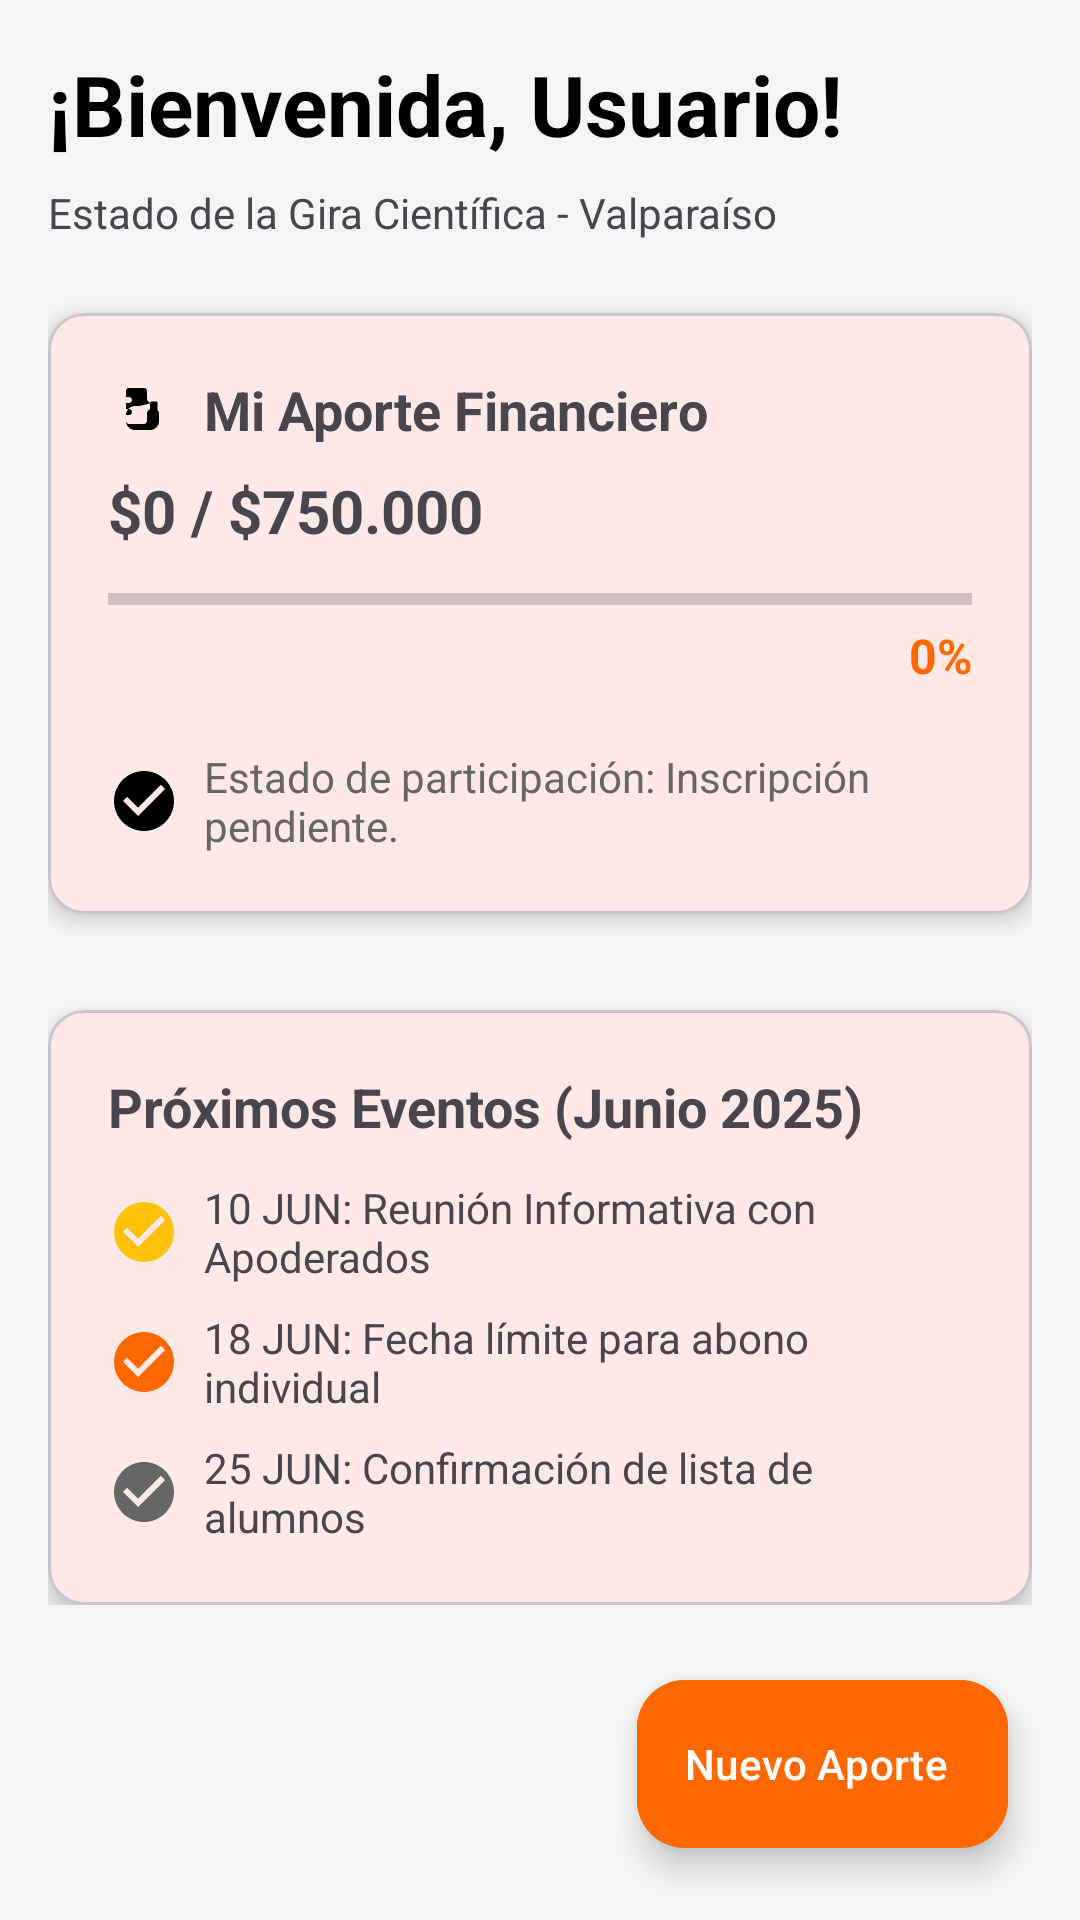

Produce the Android XML layout that renders to this screen, including the resource entries it uses.
<!-- AndroidManifest.xml: application theme Theme.OnTourApp -->
<!-- res/layout/activity_home.xml -->
<RelativeLayout
    xmlns:android="http://schemas.android.com/apk/res/android"
    xmlns:app="http://schemas.android.com/apk/res-auto"
    android:layout_width="match_parent"
    android:layout_height="match_parent"
    android:background="#F5F5F5">

    <ScrollView
        android:layout_width="match_parent"
        android:layout_height="match_parent">

        <LinearLayout
            android:layout_width="match_parent"
            android:layout_height="wrap_content"
            android:orientation="vertical"
            android:padding="16dp">

            <TextView
                android:id="@+id/tvSaludo"
                android:layout_width="wrap_content"
                android:layout_height="wrap_content"
                android:textSize="28sp"
                android:textColor="@color/black"
                android:textStyle="bold"
                android:layout_marginBottom="8dp"
                android:text="¡Bienvenida, Usuario!"/>

            <TextView
                android:layout_width="wrap_content"
                android:layout_height="wrap_content"
                android:text="Estado de la Gira Científica - Valparaíso"
                android:layout_marginBottom="24dp"/>

            <com.google.android.material.card.MaterialCardView
                android:layout_width="match_parent"
                android:layout_height="wrap_content"
                android:layout_marginBottom="16dp"
                app:cardCornerRadius="12dp"
                app:cardElevation="4dp"
                app:contentPadding="20dp">

                <LinearLayout
                    android:layout_width="match_parent"
                    android:layout_height="wrap_content"
                    android:orientation="vertical">

                    <TextView
                        android:layout_width="wrap_content"
                        android:layout_height="wrap_content"
                        android:text="Mi Aporte Financiero"
                        android:textSize="18sp"
                        android:textStyle="bold"
                        android:drawableStart="@drawable/ic_money"
                        android:drawablePadding="8dp"/>

                    <TextView
                        android:id="@+id/tvMontos"
                        android:layout_width="wrap_content"
                        android:layout_height="wrap_content"
                        android:text="$0 / $750.000"
                        android:textSize="20sp"
                        android:textStyle="bold"
                        android:layout_marginTop="8dp"/>

                    <ProgressBar
                        android:id="@+id/progressBar"
                        style="@style/Widget.AppCompat.ProgressBar.Horizontal"
                        android:layout_width="match_parent"
                        android:layout_height="wrap_content"
                        android:layout_marginTop="8dp"
                        android:progressTint="?attr/colorPrimary"
                        android:progress="0" />

                    <TextView
                        android:id="@+id/tvPorcentaje"
                        android:layout_width="wrap_content"
                        android:layout_height="wrap_content"
                        android:text="0%"
                        android:textSize="16sp"
                        android:textStyle="bold"
                        android:textColor="?attr/colorPrimary"
                        android:layout_gravity="end"/>

                    <TextView
                        android:id="@+id/tvEstado"
                        android:layout_width="match_parent"
                        android:layout_height="wrap_content"
                        android:layout_marginTop="20dp"
                        android:drawableStart="@drawable/ic_check"
                        android:drawablePadding="8dp"
                        android:textColor="@color/gray_tertiary"
                        android:text="Estado de participación: Inscripción pendiente." />

                </LinearLayout>
            </com.google.android.material.card.MaterialCardView>

            <com.google.android.material.card.MaterialCardView
                android:layout_width="match_parent"
                android:layout_height="wrap_content"
                android:layout_marginTop="16dp"
                app:cardCornerRadius="12dp"
                app:cardElevation="4dp"
                app:contentPadding="20dp">

                <LinearLayout
                    android:layout_width="match_parent"
                    android:layout_height="wrap_content"
                    android:orientation="vertical">

                    <TextView
                        android:layout_width="wrap_content"
                        android:layout_height="wrap_content"
                        android:text="Próximos Eventos (Junio 2025)"
                        android:textSize="18sp"
                        android:textStyle="bold"
                        android:layout_marginBottom="12dp"/>

                    <TextView
                        android:layout_width="match_parent"
                        android:layout_height="wrap_content"
                        android:text="10 JUN: Reunión Informativa con Apoderados"
                        android:drawableStart="@drawable/ic_check"
                        android:drawableTint="@color/yellow_secondary"
                        android:drawablePadding="8dp"/>

                    <TextView
                        android:layout_width="match_parent"
                        android:layout_height="wrap_content"
                        android:layout_marginTop="8dp"
                        android:text="18 JUN: Fecha límite para abono individual"
                        android:drawableStart="@drawable/ic_check"
                        android:drawableTint="?attr/colorPrimary"
                        android:drawablePadding="8dp"/>

                    <TextView
                        android:layout_width="match_parent"
                        android:layout_height="wrap_content"
                        android:layout_marginTop="8dp"
                        android:text="25 JUN: Confirmación de lista de alumnos"
                        android:drawableStart="@drawable/ic_check"
                        android:drawableTint="@color/gray_tertiary"
                        android:drawablePadding="8dp"/>

                </LinearLayout>
            </com.google.android.material.card.MaterialCardView>
        </LinearLayout>
    </ScrollView>

    <com.google.android.material.floatingactionbutton.ExtendedFloatingActionButton
        android:id="@+id/btnNuevoAporte"
        android:layout_width="wrap_content"
        android:layout_height="wrap_content"
        android:layout_alignParentEnd="true"
        android:layout_alignParentBottom="true"
        android:layout_margin="24dp"
        android:text="Nuevo Aporte"
        android:textColor="@color/white"
        app:icon="@drawable/ic_camera"
        app:iconTint="@color/white"
        android:backgroundTint="?attr/colorPrimary"/>

</RelativeLayout>
<!-- resources referenced by this layout -->
<resources>
  <color name="black">#FF000000</color>
  <color name="gray_tertiary">#666666</color>
  <color name="white">#FFFFFFFF</color>
  <color name="yellow_secondary">#FFC107</color>
  <!-- drawable ic_check (drawable) -->
  <vector xmlns:android="http://schemas.android.com/apk/res/android"
      android:width="24dp"
      android:height="24dp"
      android:viewportWidth="24"
      android:viewportHeight="24">
      <path
          android:fillColor="#FF000000"
          android:pathData="M12 2C6.48 2 2 6.48 2 12s4.48 10 10 10 10-4.48 10-10S17.52 2 12 2zm-2 15l-5-5 1.41-1.41L10 14.17l7.59-7.59L19 8l-9 9z"/>
  </vector>
  <!-- drawable ic_money (drawable) -->
  <vector xmlns:android="http://schemas.android.com/apk/res/android"
      android:width="24dp"
      android:height="24dp"
      android:viewportWidth="24"
      android:viewportHeight="24">
      <path
          android:fillColor="#FF000000"
          android:pathData="M14.5,10c-0.83,0-1.5,-0.67-1.5,-1.5V6c0,-0.55,-0.45,-1,-1,-1H7c-0.55,0,-1,0.45,-1,1v2h1c0.55,0,1,0.45,1,1s-0.45,1,-1,1H6v2h1c0.55,0,1,0.45,1,1s-0.45,1,-1,1H6v2c0,0.55,0.45,1,1,1h5c0.55,0,1,-0.45,1,-1v-2.5c0,-0.83,0.67,-1.5,1.5,-1.5h1c0.83,0,1.5,0.67,1.5,1.5v2.5c0,1.66,-1.34,3,-3,3h-5c-1.66,0,-3,-1.34,-3,-3v-2c0,-1.66,1.34,-3,3,-3h1.5zM16,13h-1.5c-0.28,0,-0.5,-0.22,-0.5,-0.5v-2.5c0,-0.28,0.22,-0.5,0.5,-0.5H16c0.28,0,0.5,0.22,0.5,0.5v2.5c0,0.28,-0.22,0.5,-0.5,0.5z"/>
  </vector>
  <style name="Theme.OnTourApp" parent="Theme.Material3.DayNight.NoActionBar">
          <item name="colorPrimary">@color/orange_primary</item>
          <item name="colorOnPrimary">@color/white</item>
          <item name="colorSecondary">@color/yellow_secondary</item>
          <item name="colorOnSecondary">@color/black</item>
          <item name="colorTertiary">@color/gray_tertiary</item>
          <item name="colorOnTertiary">@color/white</item>
  
          <item name="android:statusBarColor">?attr/colorPrimary</item>
          <item name="android:windowLightStatusBar" tools:targetApi="m">true</item>
      </style>
  <color name="orange_primary">#FF6700</color>
</resources>
